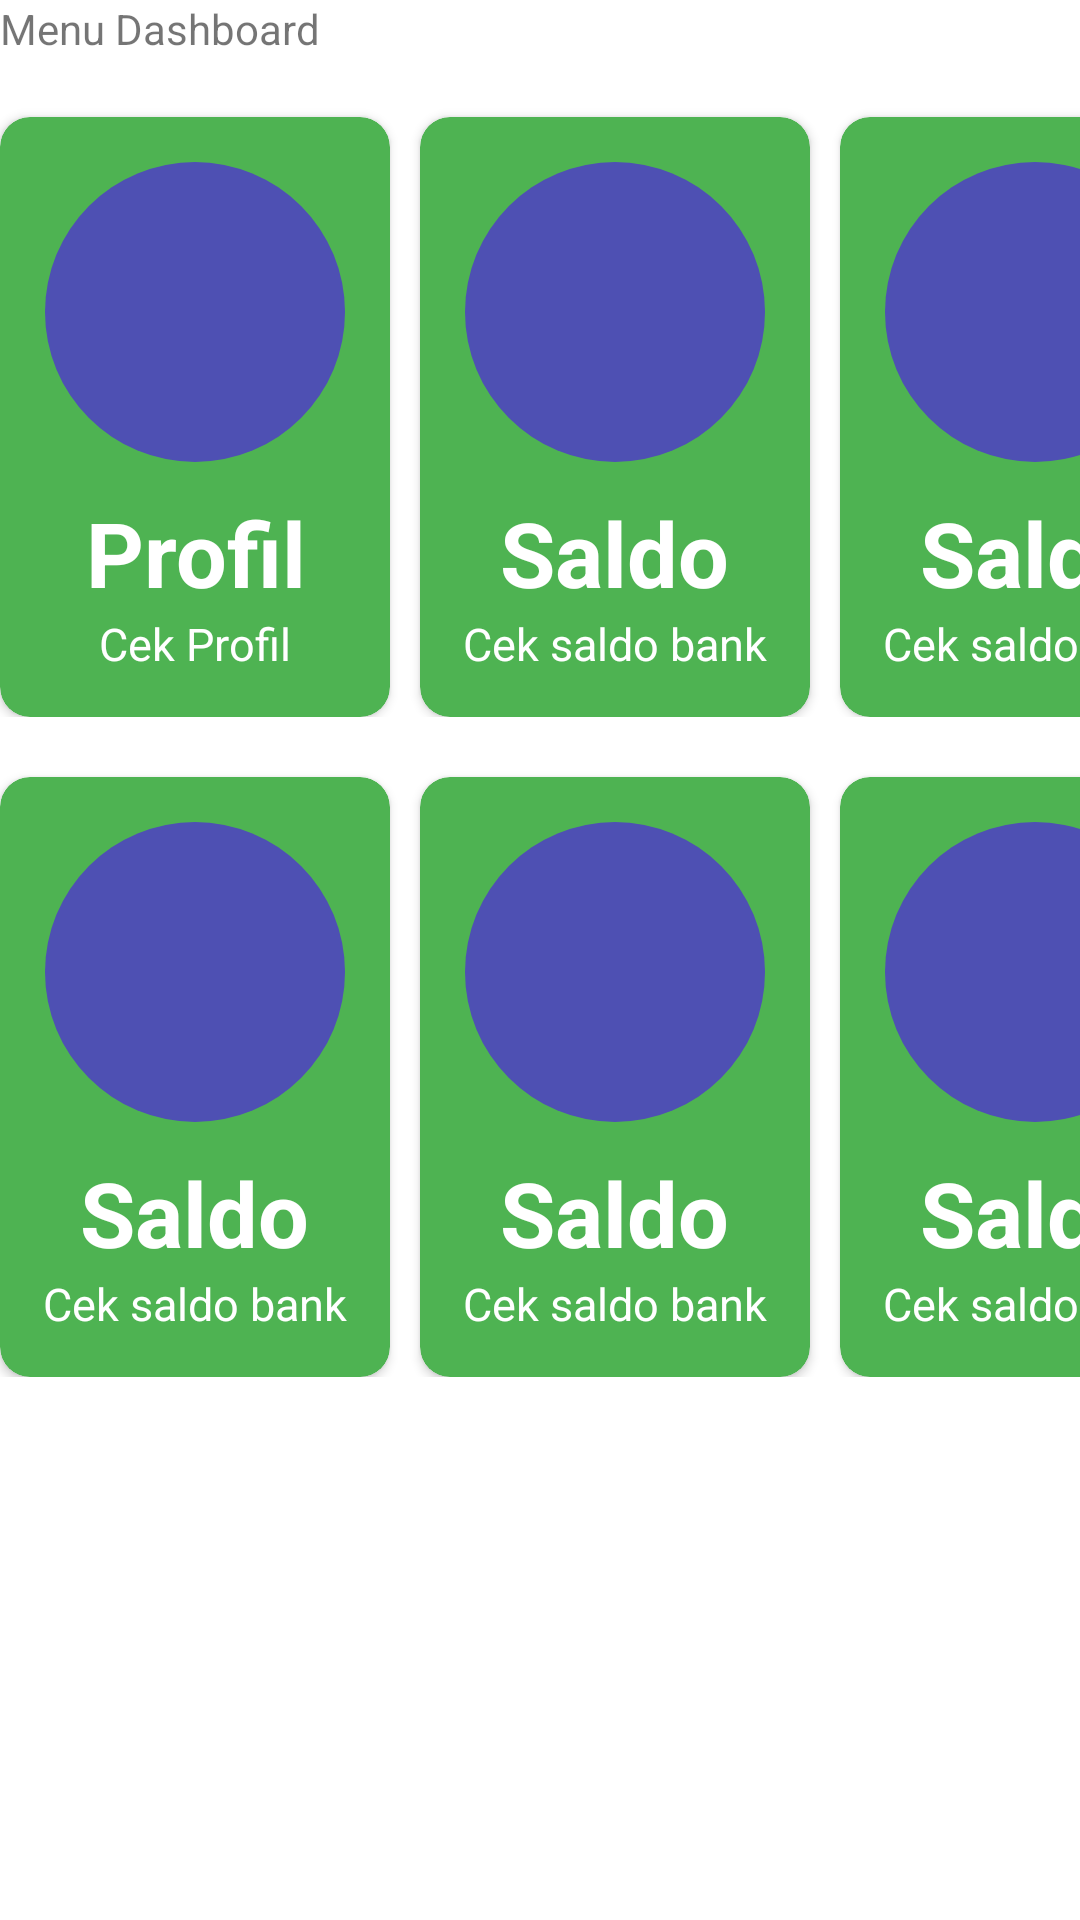

Write the Android layout XML for this screen, with the resource values it uses.
<!-- AndroidManifest.xml: application theme Theme.ProjekAplikasi -->
<!-- res/layout/activity_menu_dashboard.xml -->
<?xml version="1.0" encoding="utf-8"?>
<LinearLayout xmlns:android="http://schemas.android.com/apk/res/android"
    xmlns:app="http://schemas.android.com/apk/res-auto"
    xmlns:tools="http://schemas.android.com/tools"
    android:layout_width="match_parent"
    android:layout_height="match_parent"
    android:orientation="vertical"
    tools:context=".MenuDashboard">

    <TextView
        android:layout_width="match_parent"
        android:layout_height="wrap_content"
        android:text="Menu Dashboard" />

    //Baris Satu
    <LinearLayout
        android:layout_width="match_parent"
        android:layout_height="wrap_content">

        <androidx.cardview.widget.CardView
            android:onClick="pindah"
            android:clickable="true"
            android:foreground="?attr/selectableItemBackground"
            android:layout_marginTop="20dp"
            app:contentPadding="5dp"
            app:cardCornerRadius="10dp"
            android:layout_width="130dp"
            app:cardBackgroundColor="@color/hijau_muda"
            android:layout_height="200dp">
            <LinearLayout
                android:orientation="vertical"
                android:layout_width="wrap_content"
                android:layout_height="wrap_content">
                <ImageView
                    android:layout_margin="10dp"
                    android:layout_gravity="center"
                    android:layout_width="100dp"
                    android:layout_height="100dp"
                    android:src="@drawable/orang"
                    android:background="@drawable/background"/>
                <TextView
                    android:text="Profil"
                    android:textStyle="bold"
                    android:textColor="@color/white"
                    android:gravity="center"
                    android:textSize="30dp"
                    android:layout_gravity="center"
                    android:layout_width="wrap_content"
                    android:layout_height="wrap_content"/>
                <TextView
                    android:text="Cek Profil"
                    android:layout_gravity="center"
                    android:textSize="15dp"
                    android:textColor="@color/white"
                    android:layout_width="wrap_content"
                    android:layout_height="wrap_content"/>
            </LinearLayout>
        </androidx.cardview.widget.CardView>
        <View
            android:layout_width="10dp"
            android:layout_height="0dp"/>

        <androidx.cardview.widget.CardView
            android:clickable="true"
            android:foreground="?attr/selectableItemBackground"
            android:layout_marginTop="20dp"
            app:contentPadding="5dp"
            app:cardCornerRadius="10dp"
            android:layout_width="130dp"
            app:cardBackgroundColor="@color/hijau_muda"
            android:layout_height="200dp">
            <LinearLayout
                android:orientation="vertical"
                android:layout_width="wrap_content"
                android:layout_height="wrap_content">
                <ImageView
                    android:layout_margin="10dp"
                    android:layout_gravity="center"
                    android:layout_width="100dp"
                    android:layout_height="100dp"
                    android:src="@drawable/money"
                    android:background="@drawable/background"/>
                <TextView
                    android:text="Saldo"
                    android:textStyle="bold"
                    android:textColor="@color/white"
                    android:gravity="center"
                    android:textSize="30dp"
                    android:layout_gravity="center"
                    android:layout_width="wrap_content"
                    android:layout_height="wrap_content"/>
                <TextView
                    android:text="Cek saldo bank"
                    android:layout_gravity="center"
                    android:textSize="15dp"
                    android:textColor="@color/white"
                    android:layout_width="wrap_content"
                    android:layout_height="wrap_content"/>
            </LinearLayout>
        </androidx.cardview.widget.CardView>
        <View
            android:layout_width="10dp"
            android:layout_height="0dp"/>

        <androidx.cardview.widget.CardView
            android:clickable="true"
            android:foreground="?attr/selectableItemBackground"
            android:layout_marginTop="20dp"
            app:contentPadding="5dp"
            app:cardCornerRadius="10dp"
            android:layout_width="130dp"
            app:cardBackgroundColor="@color/hijau_muda"
            android:layout_height="200dp">
            <LinearLayout
                android:orientation="vertical"
                android:layout_width="wrap_content"
                android:layout_height="wrap_content">
                <ImageView
                    android:layout_margin="10dp"
                    android:layout_gravity="center"
                    android:layout_width="100dp"
                    android:layout_height="100dp"
                    android:src="@drawable/money"
                    android:background="@drawable/background"/>
                <TextView
                    android:text="Saldo"
                    android:textStyle="bold"
                    android:textColor="@color/white"
                    android:gravity="center"
                    android:textSize="30dp"
                    android:layout_gravity="center"
                    android:layout_width="wrap_content"
                    android:layout_height="wrap_content"/>
                <TextView
                    android:text="Cek saldo bank"
                    android:layout_gravity="center"
                    android:textSize="15dp"
                    android:textColor="@color/white"
                    android:layout_width="wrap_content"
                    android:layout_height="wrap_content"/>
            </LinearLayout>
        </androidx.cardview.widget.CardView>
        <View
            android:layout_width="10dp"
            android:layout_height="0dp"/>

    </LinearLayout>

    //Baris dua
    <LinearLayout
        android:layout_width="match_parent"
        android:layout_height="wrap_content">

        <androidx.cardview.widget.CardView
            android:clickable="true"
            android:foreground="?attr/selectableItemBackground"
            android:layout_marginTop="20dp"
            app:contentPadding="5dp"
            app:cardCornerRadius="10dp"
            android:layout_width="130dp"
            app:cardBackgroundColor="@color/hijau_muda"
            android:layout_height="200dp">
            <LinearLayout
                android:orientation="vertical"
                android:layout_width="wrap_content"
                android:layout_height="wrap_content">
                <ImageView
                    android:layout_margin="10dp"
                    android:layout_gravity="center"
                    android:layout_width="100dp"
                    android:layout_height="100dp"
                    android:src="@drawable/money"
                    android:background="@drawable/background"/>
                <TextView
                    android:text="Saldo"
                    android:textStyle="bold"
                    android:textColor="@color/white"
                    android:gravity="center"
                    android:textSize="30dp"
                    android:layout_gravity="center"
                    android:layout_width="wrap_content"
                    android:layout_height="wrap_content"/>
                <TextView
                    android:text="Cek saldo bank"
                    android:layout_gravity="center"
                    android:textSize="15dp"
                    android:textColor="@color/white"
                    android:layout_width="wrap_content"
                    android:layout_height="wrap_content"/>
            </LinearLayout>
        </androidx.cardview.widget.CardView>
        <View
            android:layout_width="10dp"
            android:layout_height="0dp"/>

        <androidx.cardview.widget.CardView
            android:clickable="true"
            android:foreground="?attr/selectableItemBackground"
            android:layout_marginTop="20dp"
            app:contentPadding="5dp"
            app:cardCornerRadius="10dp"
            android:layout_width="130dp"
            app:cardBackgroundColor="@color/hijau_muda"
            android:layout_height="200dp">
            <LinearLayout
                android:orientation="vertical"
                android:layout_width="wrap_content"
                android:layout_height="wrap_content">
                <ImageView
                    android:layout_margin="10dp"
                    android:layout_gravity="center"
                    android:layout_width="100dp"
                    android:layout_height="100dp"
                    android:src="@drawable/money"
                    android:background="@drawable/background"/>
                <TextView
                    android:text="Saldo"
                    android:textStyle="bold"
                    android:textColor="@color/white"
                    android:gravity="center"
                    android:textSize="30dp"
                    android:layout_gravity="center"
                    android:layout_width="wrap_content"
                    android:layout_height="wrap_content"/>
                <TextView
                    android:text="Cek saldo bank"
                    android:layout_gravity="center"
                    android:textSize="15dp"
                    android:textColor="@color/white"
                    android:layout_width="wrap_content"
                    android:layout_height="wrap_content"/>
            </LinearLayout>
        </androidx.cardview.widget.CardView>
        <View
            android:layout_width="10dp"
            android:layout_height="0dp"/>

        <androidx.cardview.widget.CardView
            android:clickable="true"
            android:foreground="?attr/selectableItemBackground"
            android:layout_marginTop="20dp"
            app:contentPadding="5dp"
            app:cardCornerRadius="10dp"
            android:layout_width="130dp"
            app:cardBackgroundColor="@color/hijau_muda"
            android:layout_height="200dp">
            <LinearLayout
                android:orientation="vertical"
                android:layout_width="wrap_content"
                android:layout_height="wrap_content">
                <ImageView
                    android:layout_margin="10dp"
                    android:layout_gravity="center"
                    android:layout_width="100dp"
                    android:layout_height="100dp"
                    android:src="@drawable/money"
                    android:background="@drawable/background"/>
                <TextView
                    android:text="Saldo"
                    android:textStyle="bold"
                    android:textColor="@color/white"
                    android:gravity="center"
                    android:textSize="30dp"
                    android:layout_gravity="center"
                    android:layout_width="wrap_content"
                    android:layout_height="wrap_content"/>
                <TextView
                    android:text="Cek saldo bank"
                    android:layout_gravity="center"
                    android:textSize="15dp"
                    android:textColor="@color/white"
                    android:layout_width="wrap_content"
                    android:layout_height="wrap_content"/>
            </LinearLayout>
        </androidx.cardview.widget.CardView>
        <View
            android:layout_width="10dp"
            android:layout_height="0dp"/>

    </LinearLayout>

</LinearLayout>
<!-- resources referenced by this layout -->
<resources>
  <color name="hijau_muda">#FF4EB352</color>
  <color name="white">#FFFFFFFF</color>
  <!-- drawable background (drawable) -->
  <?xml version="1.0" encoding="utf-8"?>
  <selector xmlns:android="http://schemas.android.com/apk/res/android">
      <item>
          <shape android:shape="oval">
              <size android:height="100dp" android:width="100dp"/>
              <solid android:color="@color/blue"/>
          </shape>
      </item>
  </selector>
  <style name="Theme.ProjekAplikasi" parent="Theme.MaterialComponents.DayNight.DarkActionBar">
          
          <item name="colorPrimary">@color/purple_500</item>
          <item name="colorPrimaryVariant">@color/purple_700</item>
          <item name="colorOnPrimary">@color/white</item>
          
          <item name="colorSecondary">@color/teal_200</item>
          <item name="colorSecondaryVariant">@color/teal_700</item>
          <item name="colorOnSecondary">@color/black</item>
          
          <item name="android:statusBarColor" tools:targetApi="l">?attr/colorPrimaryVariant</item>
          
      </style>
  <color name="blue">#4E50B3</color>
  <color name="purple_500">#FF6200EE</color>
  <color name="purple_700">#FF3700B3</color>
  <color name="teal_200">#FF03DAC5</color>
  <color name="teal_700">#FF018786</color>
  <color name="black">#FF000000</color>
</resources>
